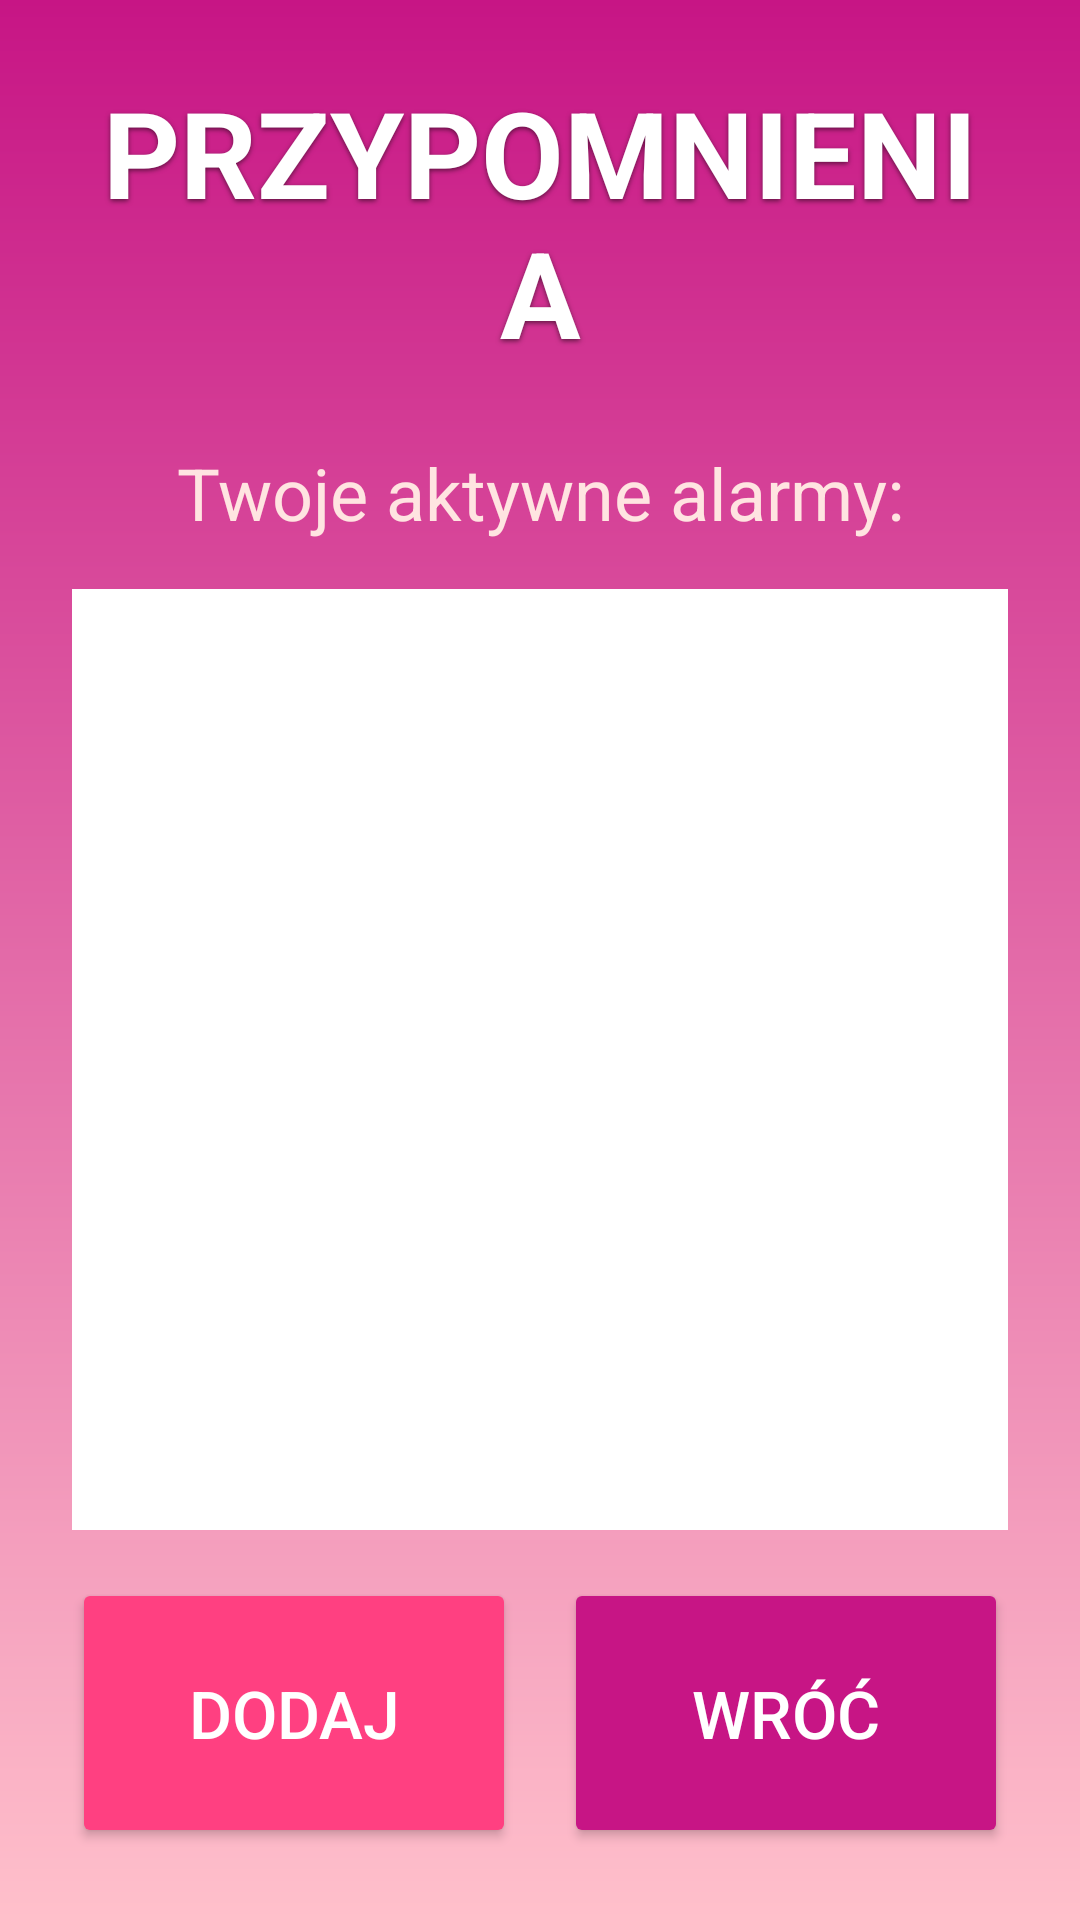

Write the Android layout XML for this screen, with the resource values it uses.
<!-- AndroidManifest.xml: application theme Theme.AppCompat.Light.NoActionBar -->
<!-- res/layout/activity_reminders_list.xml -->
<?xml version="1.0" encoding="utf-8"?>
<LinearLayout xmlns:android="http://schemas.android.com/apk/res/android"
    android:layout_width="match_parent"
    android:layout_height="match_parent"
    android:orientation="vertical"
    android:padding="24dp"
    android:background="@drawable/pink_gradient_bg"> <TextView
    android:layout_width="match_parent"
    android:layout_height="wrap_content"
    android:text="PRZYPOMNIENIA"
    android:textSize="40sp"
    android:textStyle="bold"
    android:gravity="center"
    android:textColor="#FFFFFF"
    android:shadowColor="#88000000"
    android:shadowDy="2"
    android:shadowRadius="4"
    android:layout_marginBottom="24dp" />

    <TextView
        android:layout_width="match_parent"
        android:layout_height="wrap_content"
        android:text="Twoje aktywne alarmy:"
        android:textSize="24sp"
        android:textColor="#FFE4E1" android:gravity="center"
        android:layout_marginBottom="16dp" />

    <ListView
        android:id="@+id/lvReminders"
        android:layout_width="match_parent"
        android:layout_height="0dp"
        android:layout_weight="1"
        android:divider="#FF80AB" android:dividerHeight="4dp"
        android:background="#FFFFFF"
        android:padding="8dp" />

    <LinearLayout
        android:layout_width="match_parent"
        android:layout_height="wrap_content"
        android:orientation="horizontal"
        android:layout_marginTop="16dp"
        android:weightSum="2">

        <Button
            android:id="@+id/btnAddReminder"
            android:layout_width="0dp"
            android:layout_height="90dp"
            android:layout_weight="1"
            android:text="DODAJ"
            android:textSize="22sp"
            android:backgroundTint="#FF4081" android:textColor="#FFFFFF"
            android:layout_marginEnd="8dp" />

        <Button
            android:id="@+id/btnBack"
            android:layout_width="0dp"
            android:layout_height="90dp"
            android:layout_weight="1"
            android:text="WRÓĆ"
            android:textSize="22sp"
            android:backgroundTint="#C71585" android:textColor="#FFFFFF"
            android:layout_marginStart="8dp" />
    </LinearLayout>

</LinearLayout>
<!-- resources referenced by this layout -->
<resources>
  <!-- drawable pink_gradient_bg (drawable) -->
  <?xml version="1.0" encoding="utf-8"?>
  <shape xmlns:android="http://schemas.android.com/apk/res/android"
      android:shape="rectangle">
      <gradient
          android:angle="90"
          android:startColor="#FFC0CB"
          android:endColor="#C71585"
          android:type="linear" />
  </shape>
</resources>
